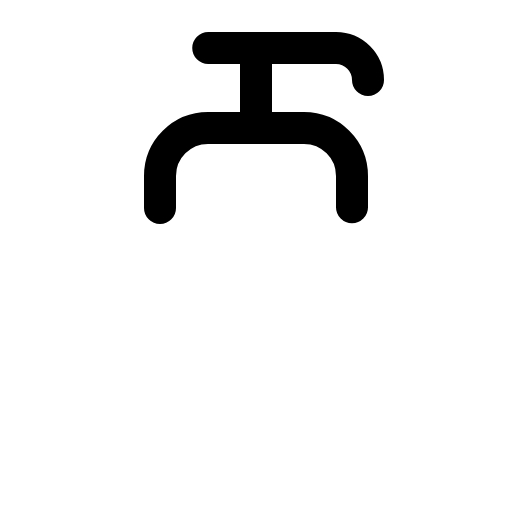
t = 0.00 s
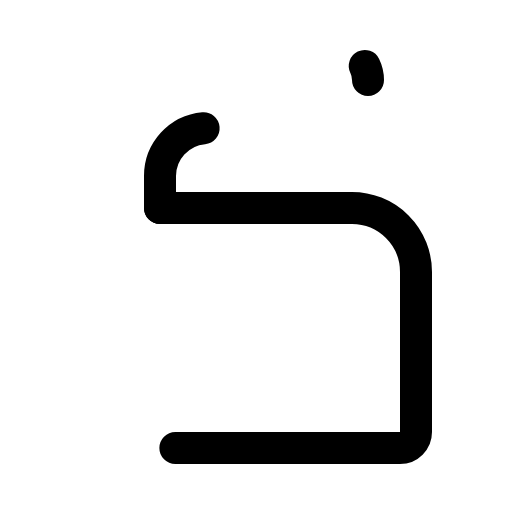
t = 0.90 s
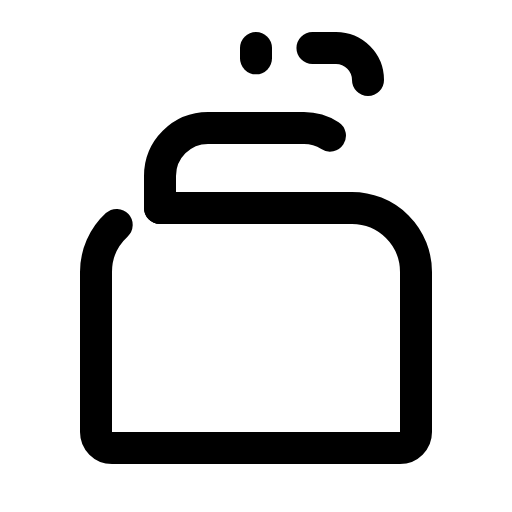
t = 1.28 s
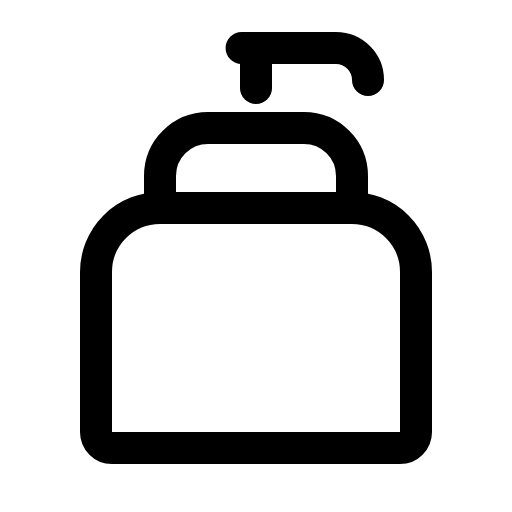
t = 1.65 s
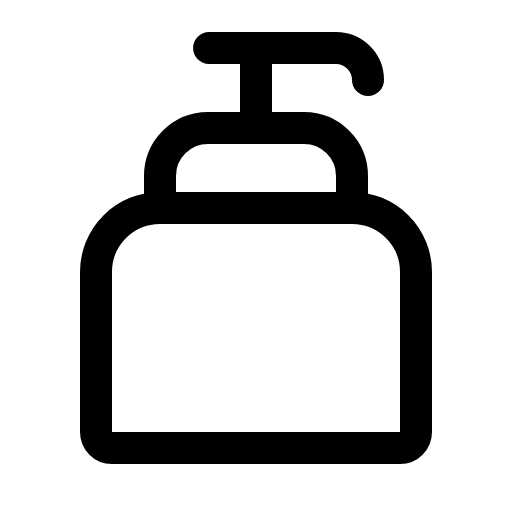
t = 2.03 s
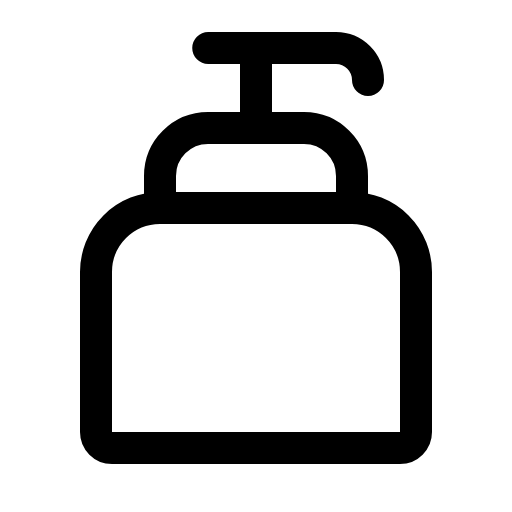
t = 2.40 s

The animated SVG that drew these frames (rendered in a browser with its animation timeline set to each time). Animation: 1 CSS @keyframes rule; one cycle of 2.40 s.

<svg xmlns="http://www.w3.org/2000/svg" viewBox="0 0 256 256">
  <style>
    .draw-line {
      stroke-dasharray: 1;
      stroke-dashoffset: 0;
    }
    svg:hover .draw-line {
      animation: phosphor-draw-in 1.5s ease-in-out forwards;
    }
    @keyframes phosphor-draw-in {
      from { stroke-dashoffset: 1; }
      to { stroke-dashoffset: 0; }
    }
  </style><rect width="256" height="256" fill="none"/><path d="M80,104h96a32,32,0,0,1,32,32v80a8,8,0,0,1-8,8H56a8,8,0,0,1-8-8V136A32,32,0,0,1,80,104Z" fill="none" stroke="currentColor" stroke-linecap="round" stroke-linejoin="round" stroke-width="16" class="draw-line" pathLength="1" style="animation-delay: 0s"/><path d="M80,104V88a24,24,0,0,1,24-24h48a24,24,0,0,1,24,24v16" fill="none" stroke="currentColor" stroke-linecap="round" stroke-linejoin="round" stroke-width="16" class="draw-line" pathLength="1" style="animation-delay: 0.3s"/><path d="M184,40a16,16,0,0,0-16-16H104" fill="none" stroke="currentColor" stroke-linecap="round" stroke-linejoin="round" stroke-width="16" class="draw-line" pathLength="1" style="animation-delay: 0.6s"/><line x1="128" y1="24" x2="128" y2="64" fill="none" stroke="currentColor" stroke-linecap="round" stroke-linejoin="round" stroke-width="16" class="draw-line" pathLength="1" style="animation-delay: 0.9s"/></svg>
